The GitHub repository edmondnapil/Calamansi_damage_detection contains a labelled image folder "Calamansi_damage_detection" with 2 categories: damaged, healthy. Examples follow, each with its label.

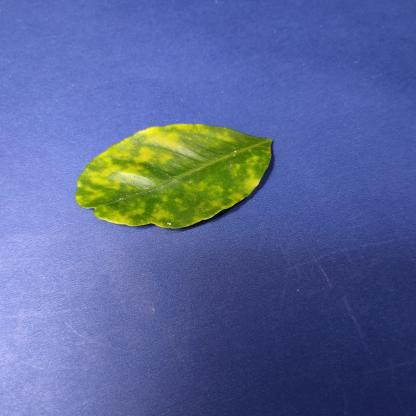
Label: damaged

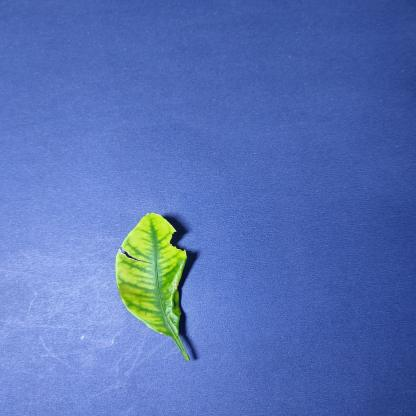
Label: damaged

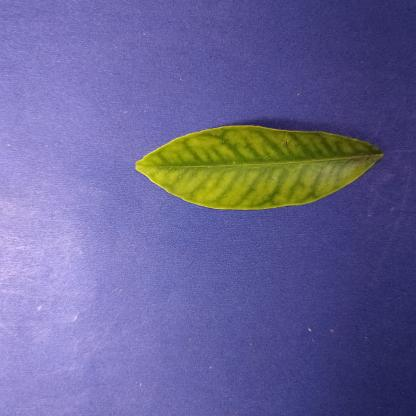
Label: damaged

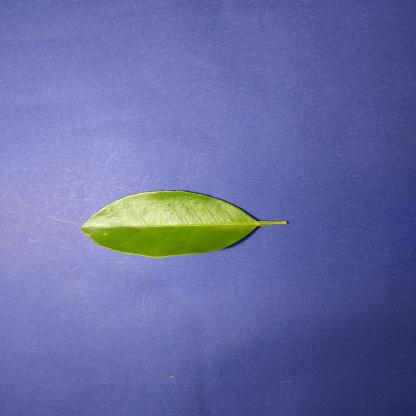
Label: healthy

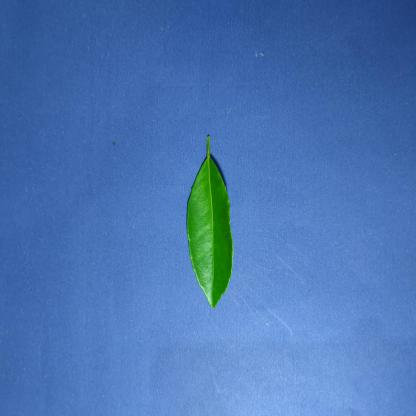
Label: healthy

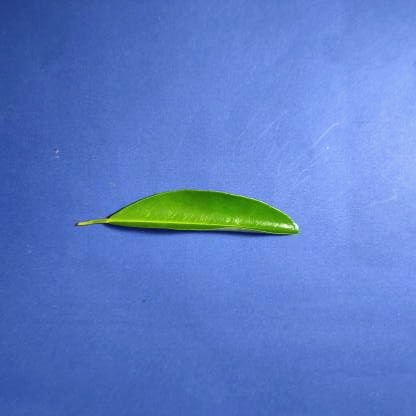
Label: healthy
